Run: headless pygame with SDL's dummy video driver; simulated clock (each Clock.tick advances the game by its frame time, no real sleeping); random seed 0; keys injected as events and as key.get_pressed() state; no mouse input.
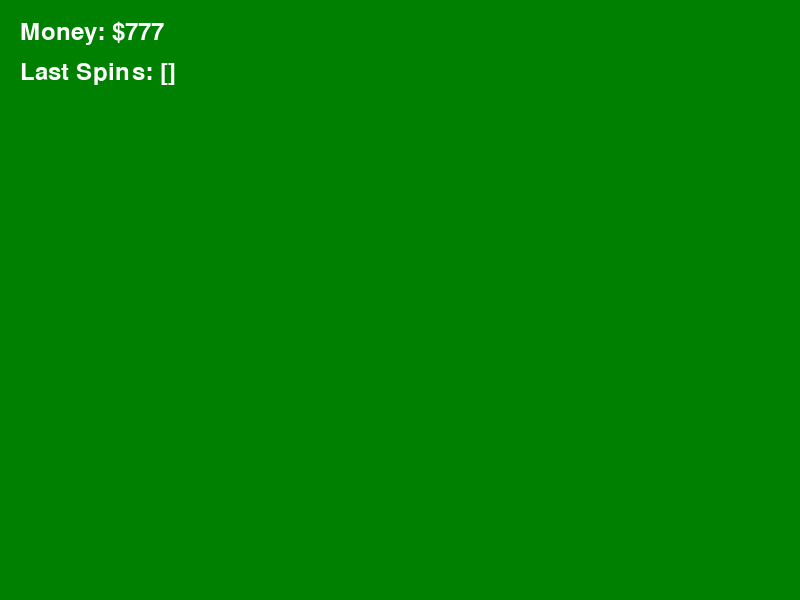
Frame 1 of 4 · flips 1–60 · no input
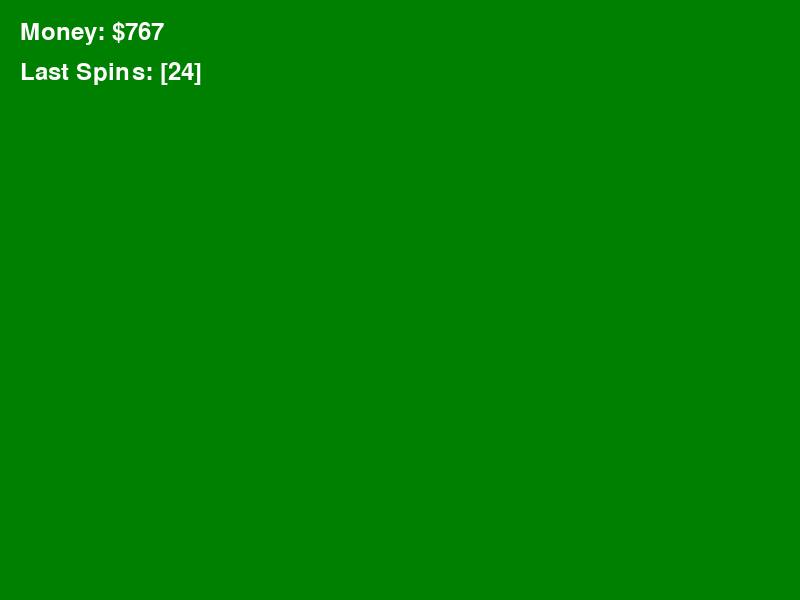
Frame 2 of 4 · flips 61–180 · tapped SPACE, RETURN · held RIGHT (→), D
Frame 3 of 4 · flips 181–300 · held DOWN (↓), S · screen unchanged from frame 2, image omitted
Frame 4 of 4 · flips 301–420 · held LEFT (←), A, UP (↑), W · screen unchanged from frame 3, image omitted

The pygame program that drew these frames:

import pygame
import random

# Constants and Settings
WIDTH, HEIGHT = 800, 600
FPS = 60
jackpot_base = 239
max_jackpot_probability = 1 / 25
start_money = 777
money = start_money

# State Management
state = "menu"
spin_result = None
spins = []
jackpot_thresholds = {}  # To track jackpot states

# Initialize Pygame
pygame.init()
screen = pygame.display.set_mode((WIDTH, HEIGHT))
pygame.display.set_caption("Gambling Wheel")
clock = pygame.time.Clock()

# UI setup
font = pygame.font.Font(None, 36)

# Function to calculate jackpot probability
def jackpot_probability(k):
    p_k = 1 / (jackpot_base - 8 * k)
    return min(p_k, max_jackpot_probability)

# Function to spin the wheel
def spin_wheel():
    global money, spins, spin_result
    if money <= 0:
        reset_game()
        return
    spin_result = random.randint(0, 36)  # Simulating a standard wheel
    spins.append(spin_result)
    money -= 10  # Cost to spin

    # Check for jackpot
    if random.random() < jackpot_probability(spin_result):
        money += 100  # Jackpot payout
        reset_game()

# Reset the game
def reset_game():
    global money, spins
    money = start_money
    spins = [] 

# Function to manage the game loop
def game_loop():
    global state
    running = True
    while running:
        for event in pygame.event.get():
            if event.type == pygame.QUIT:
                running = False
            if event.type == pygame.KEYDOWN:
                if event.key == pygame.K_SPACE:
                    spin_wheel()  # Spin when space is pressed

        screen.fill((0, 128, 0))  # Green background
        draw_ui()
        pygame.display.flip()
        clock.tick(FPS)

    pygame.quit()

# Function to draw UI
def draw_ui():
    money_text = font.render(f"Money: ${money}", True, (255, 255, 255))
    spins_text = font.render(f"Last Spins: {spins[-5:]}", True, (255, 255, 255))
    screen.blit(money_text, (20, 20))
    screen.blit(spins_text, (20, 60))

# Start the game
if __name__ == "__main__":
    game_loop()
